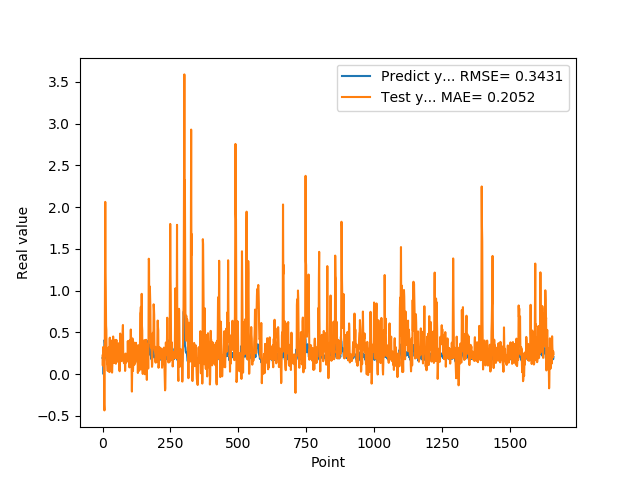

The table this chart was drawn from, first rows:
1.955727785830000398e-01, 2.237196100809401011e-01
1.954265981910000005e-01, 1.036877152402310570e-01
2.004670947789999880e-01, 2.282970858151209814e-01
2.029463946819999587e-01, 3.274018342772537227e-01
0.000000000000000000e+00, 2.649308400066383018e-01
1.862521618600000151e-01, 2.172411030315894997e-01
1.862153261900000301e-01, -3.612021151839078237e-01
4.038094580169999670e-01, -4.329794617676491764e-01
4.118085205549999461e-01, 1.116321297016091146e-01
3.743042349819999948e-01, 1.300145859222545219e+00
3.571429848669999685e-01, 2.063765729068370636e+00
2.572054266930000055e-01, 1.221696324108610954e+00
2.409307956699999753e-01, 9.928258296230638713e-01
2.253161966800000249e-01, 5.820714633205033017e-01
1.935185044999999937e-01, 5.286614439715147107e-01
1.787700653079999924e-01, 2.159412326652541958e-01
1.622045934200000150e-01, 2.077487791094422276e-01
1.761920750140000269e-01, 1.170759773579316959e-01
1.883655935530000325e-01, 1.110208676554091667e-01
1.861467957499999548e-01, 3.925929501474612754e-02
1.954913884399999968e-01, 2.367622601858004328e-01
1.954011768099999935e-01, 2.529335322990260426e-01
1.660518944260000185e-01, 2.262293958984773201e-01
1.907722949980000249e-01, 3.256156287366529511e-01
2.156041562559999625e-01, 1.747156269975591592e-01
1.898660957809999716e-01, 2.564278209117703405e-02
1.770474612709999895e-01, 4.236629063678270524e-01
2.001174986360000074e-01, 4.379693600956291455e-01
1.948629021640000125e-01, 3.564713919907998990e-02
1.922753006219999894e-01, 1.675723447745335326e-01
1.779100298880000042e-01, 4.082898007239709748e-01
1.810636967419999854e-01, 2.122332299160910041e-01
1.680064052340000114e-01, 1.831148266669553049e-01
1.635809391740000174e-01, 1.803500902845570908e-01
1.706920862200000111e-01, 1.604125595757198153e-01
1.916799396280000345e-01, 1.957811807913440588e-02
2.085516005749999957e-01, 1.153062196907769094e-01
2.058236002919999752e-01, 2.497848042960975345e-01
1.828240007160000513e-01, 2.736367702301986671e-01
1.857409924269999846e-01, 4.521448646122837589e-01
1.775099337099999841e-01, 2.307872907097288373e-01
1.752161234619999952e-01, 1.407770669587743995e-01
1.971126049759999999e-01, 1.708243574400725995e-01
1.845117062330000057e-01, 1.353243937876978664e-01
1.984785944219999987e-01, 2.375918836275535961e-01
2.143009155989999692e-01, 2.569638363168008088e-01
1.841159015890000139e-01, 2.297571683064737191e-01
2.104043960570000094e-01, 4.110975938795310425e-01
2.032361328599999739e-01, 3.172604706073474667e-01
2.088565975429999833e-01, 1.259636334150893711e-01
1.960448026660000231e-01, 3.521843309264755528e-01
1.900728046889999523e-01, 4.109154669011467753e-01
1.658952832220000062e-01, 2.949340131459513570e-01
1.872539073229999851e-01, 1.652668153215461622e-01
1.852532625200000171e-01, 1.494936503437853670e-01
1.799222826959999966e-01, 1.622075960646696124e-01
2.012764066460000223e-01, 2.040286838598276142e-01
1.978618204589999985e-01, 1.810390489826962379e-01
1.950792670250000027e-01, 2.596993480786713437e-01
1.711323857310000085e-01, 3.702643366548408754e-01
1.623787879939999901e-01, 2.347293013597798461e-01
... 1,599 more rows
